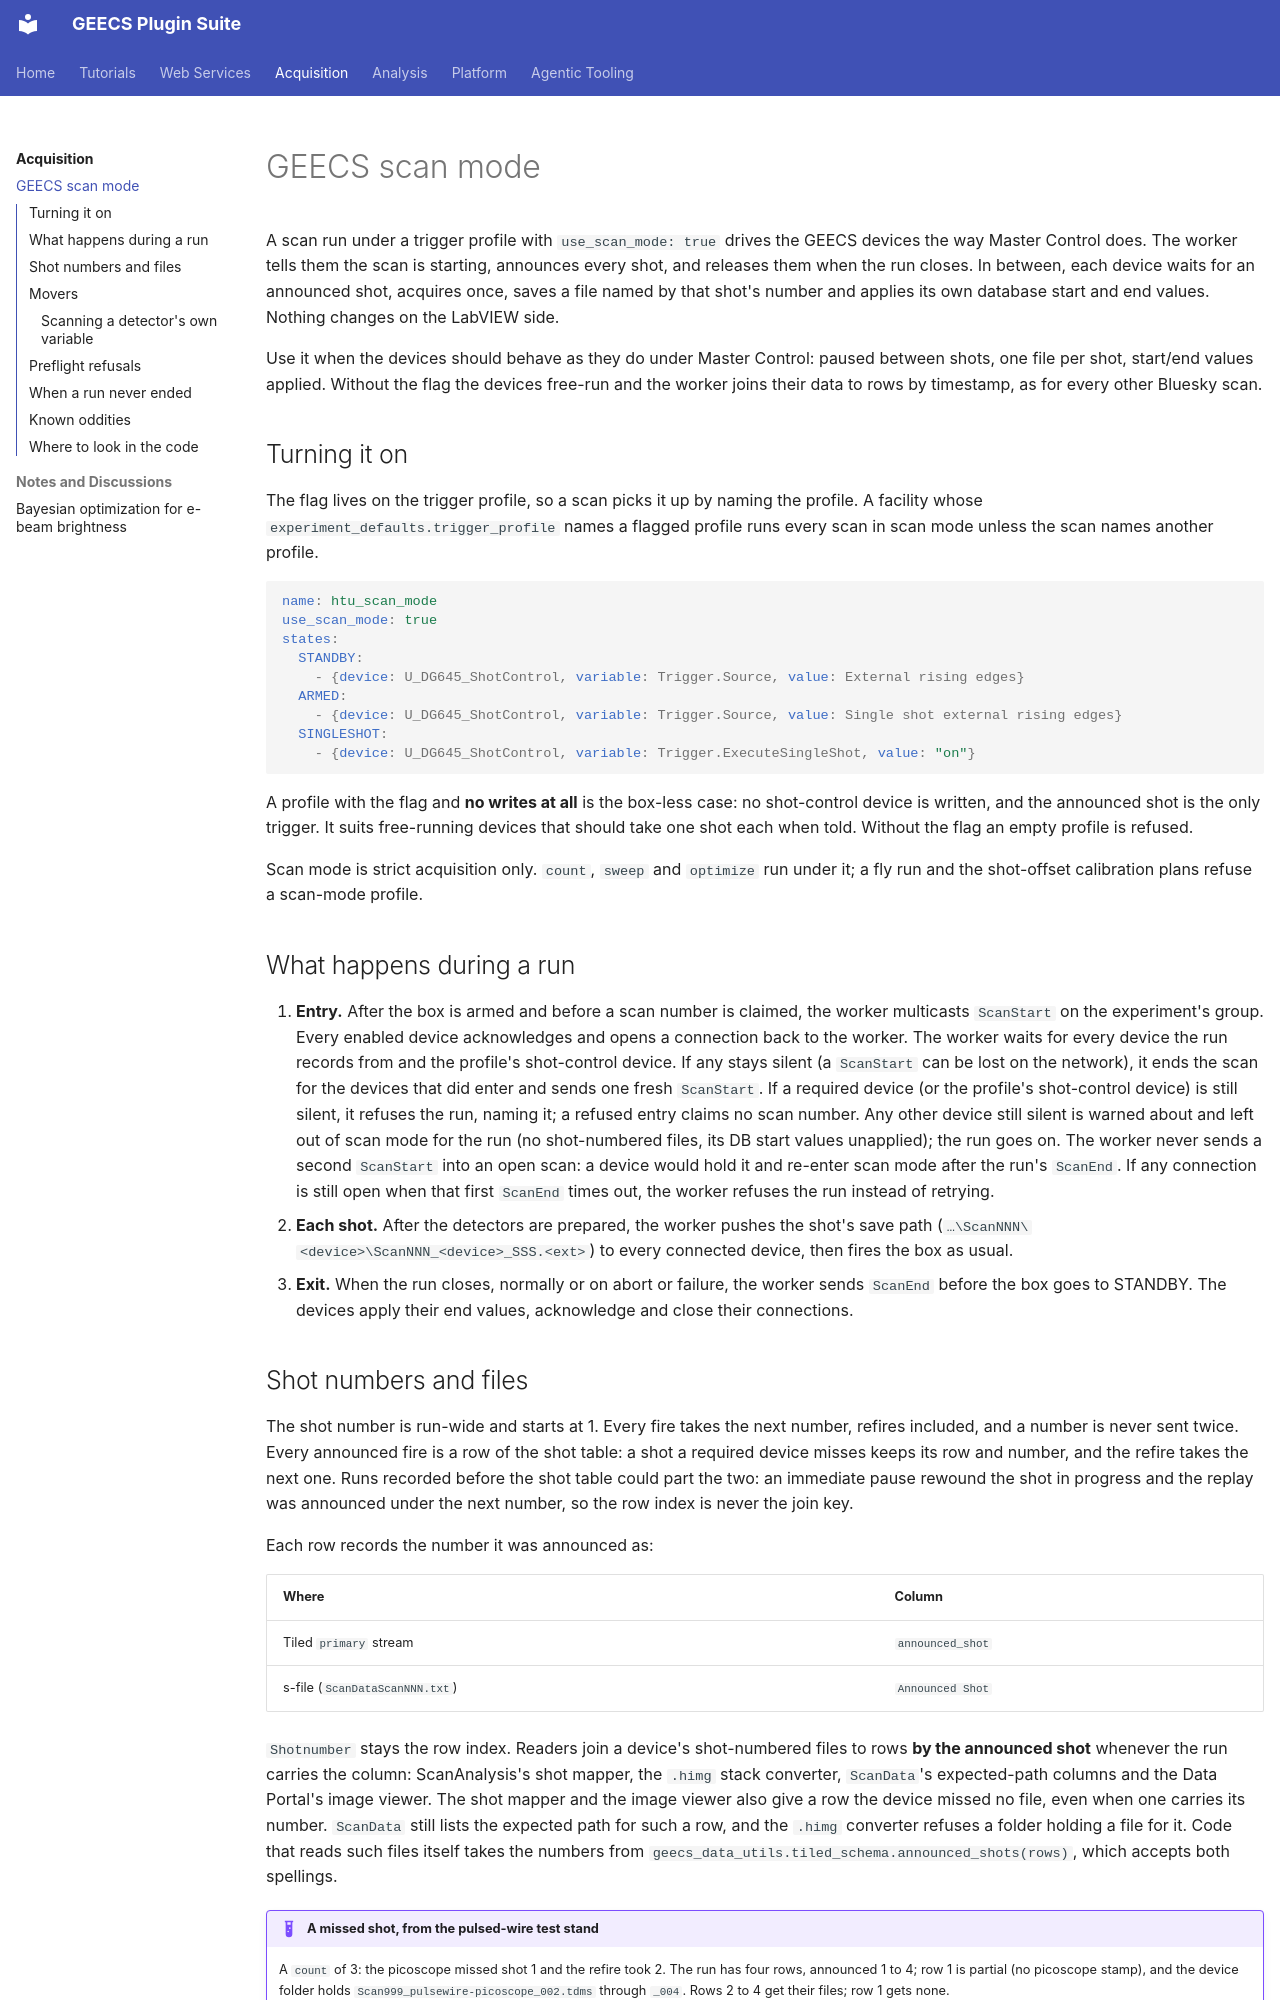

repository: GEECS-BELLA/GEECS-Plugins · page: acquisition/scan_mode/index.html · generator: mkdocs

# GEECS scan mode

A scan run under a trigger profile with `use_scan_mode: true` drives the
GEECS devices the way Master Control does. The worker tells them the scan
is starting, announces every shot, and releases them when the run closes.
In between, each device waits for an announced shot, acquires once, saves a
file named by that shot's number and applies its own database start and end
values. Nothing changes on the LabVIEW side.

Use it when the devices should behave as they do under Master Control:
paused between shots, one file per shot, start/end values applied. Without
the flag the devices free-run and the worker joins their data to rows by
timestamp, as for every other Bluesky scan.

## Turning it on

The flag lives on the trigger profile, so a scan picks it up by naming the
profile. A facility whose `experiment_defaults.trigger_profile` names a
flagged profile runs every scan in scan mode unless the scan names another
profile.

```yaml
name: htu_scan_mode
use_scan_mode: true
states:
  STANDBY:
    - {device: U_DG645_ShotControl, variable: Trigger.Source, value: External rising edges}
  ARMED:
    - {device: U_DG645_ShotControl, variable: Trigger.Source, value: Single shot external rising edges}
  SINGLESHOT:
    - {device: U_DG645_ShotControl, variable: Trigger.ExecuteSingleShot, value: "on"}
```

A profile with the flag and **no writes at all** is the box-less case: no
shot-control device is written, and the announced shot is the only trigger.
It suits free-running devices that should take one shot each when told.
Without the flag an empty profile is refused.

Scan mode is strict acquisition only. `count`, `sweep` and `optimize` run
under it; a fly run and the shot-offset calibration plans refuse a
scan-mode profile.

## What happens during a run

1. **Entry.** After the box is armed and before a scan number is claimed,
   the worker multicasts `ScanStart` on the experiment's group. Every
   enabled device acknowledges and opens a connection back to the worker.
   The worker waits for every device the run records from and the
   profile's shot-control device. If any stays silent (a `ScanStart` can
   be lost on the network), it ends the scan for the devices that did
   enter and sends one fresh `ScanStart`. If a required device (or the
   profile's shot-control device) is still silent, it refuses the run,
   naming it; a refused entry claims no scan number. Any other device
   still silent is warned about and left out of scan mode for the run (no
   shot-numbered files, its DB start values unapplied); the run goes on.
   The worker never sends a second `ScanStart` into an open scan: a
   device would hold it and re-enter scan mode after the run's
   `ScanEnd`. If any connection is still open when that first `ScanEnd`
   times out, the worker refuses the run instead of retrying.
2. **Each shot.** After the detectors are prepared, the worker pushes the
   shot's save path (`…\ScanNNN\<device>\ScanNNN_<device>_SSS.<ext>`) to
   every connected device, then fires the box as usual.
3. **Exit.** When the run closes, normally or on abort or failure, the
   worker sends `ScanEnd` before the box goes to STANDBY. The devices apply
   their end values, acknowledge and close their connections.

## Shot numbers and files

The shot number is run-wide and starts at 1. Every fire takes the next
number, refires included, and a number is never sent twice. Every
announced fire is a row of the shot table: a shot a required device misses
keeps its row and number, and the refire takes the next one. Runs recorded
before the shot table could part the two: an immediate pause rewound the
shot in progress and the replay was announced under the next number, so
the row index is never the join key.

Each row records the number it was announced as:

| Where | Column |
|---|---|
| Tiled `primary` stream | `announced_shot` |
| s-file (`ScanDataScanNNN.txt`) | `Announced Shot` |

`Shotnumber` stays the row index. Readers join a device's shot-numbered
files to rows **by the announced shot** whenever the run carries the
column: ScanAnalysis's shot mapper, the `.himg` stack converter,
`ScanData`'s expected-path columns and the Data Portal's image viewer. The
shot mapper and the image viewer also give a row the device missed no
file, even when one carries its number. `ScanData` still lists the
expected path for such a row, and the `.himg` converter refuses a folder
holding a file for it. Code
that reads such files itself takes the numbers from
`geecs_data_utils.tiled_schema.announced_shots(rows)`, which accepts both
spellings.

!!! example "A missed shot, from the pulsed-wire test stand"
    A `count` of 3: the picoscope missed shot 1 and the refire took 2. The
    run has four rows, announced 1 to 4; row 1 is partial (no picoscope
    stamp), and the device folder holds
    `Scan999_pulsewire-picoscope_002.tdms` through `_004`. Rows 2 to 4 get
    their files; row 1 gets none.

The post-run stack check does not match a non-required device's files to
its stream under scan mode, because the files are named by shot number and
not by timestamp.
